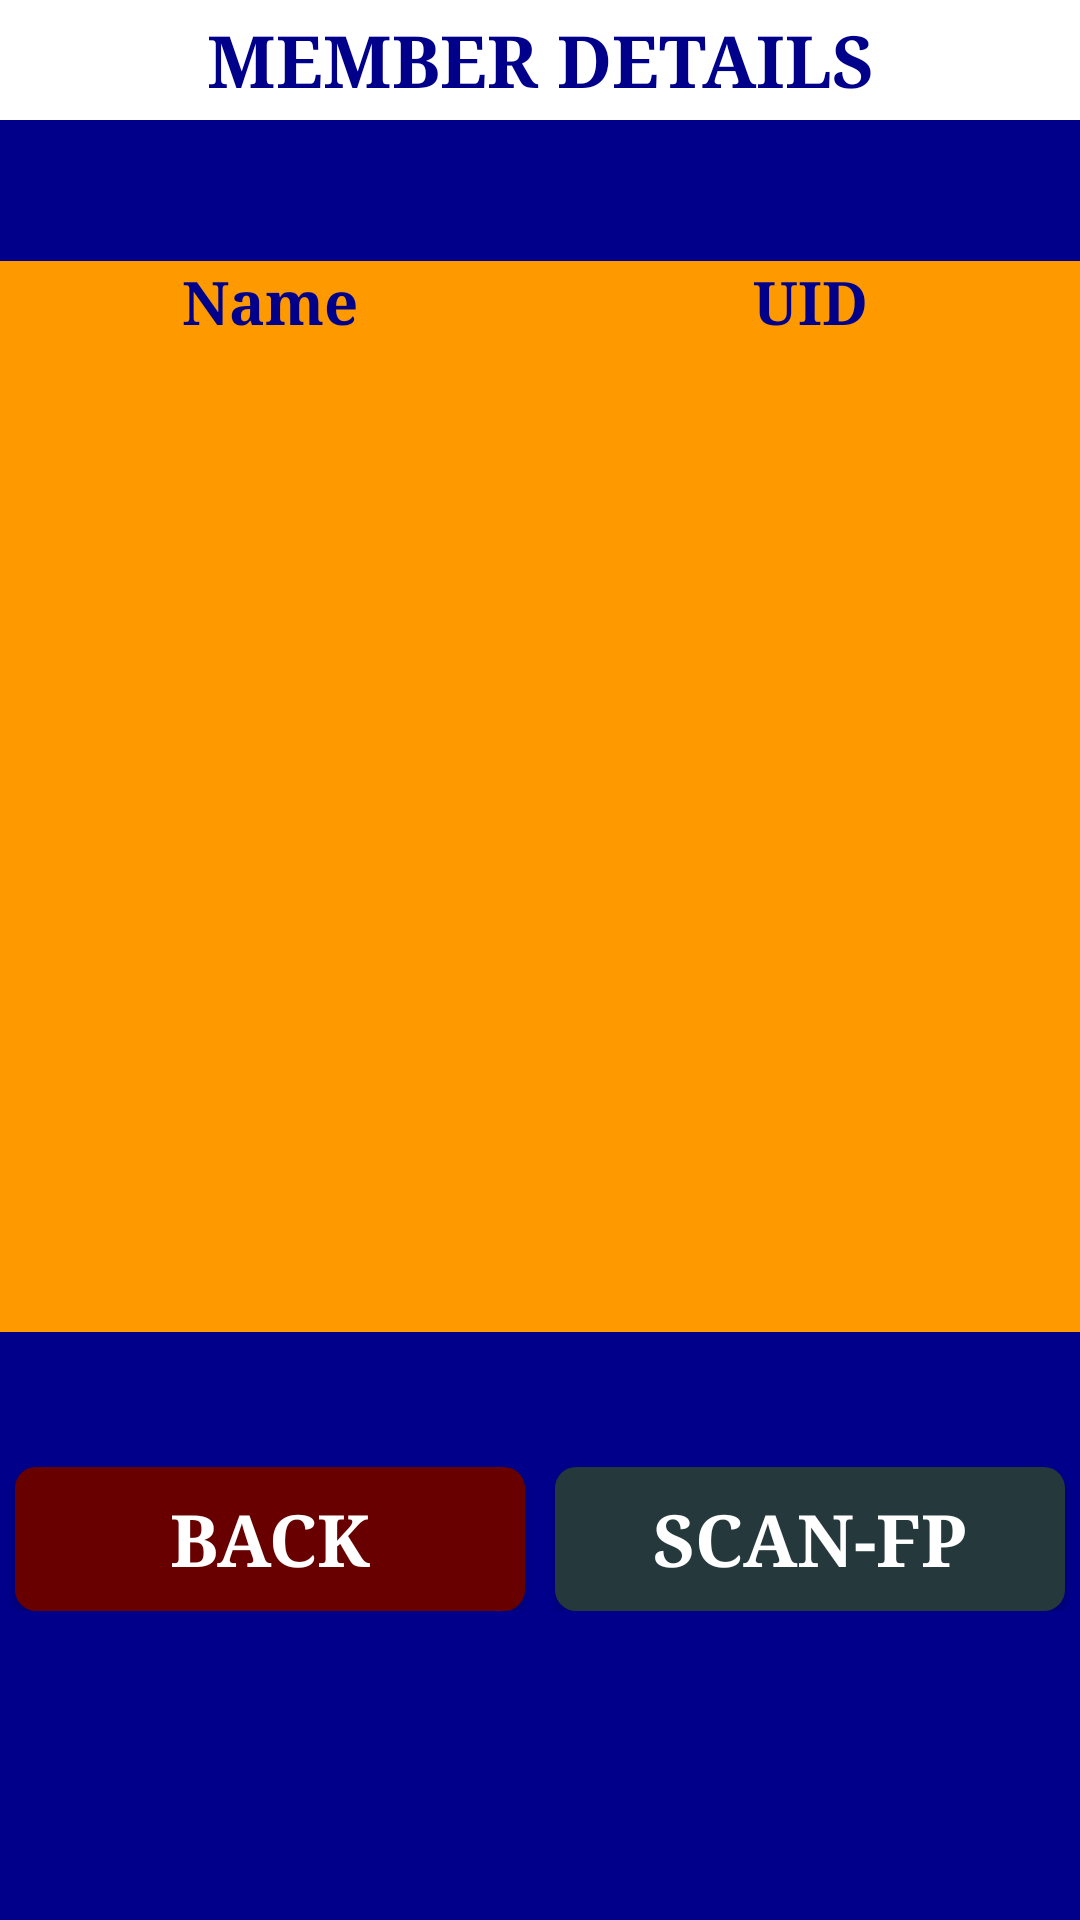

Reconstruct the res/layout file that produces this screen, plus the resources it refers to.
<!-- AndroidManifest.xml: application theme Theme.KSTOREDEMO -->
<!-- res/layout/activity_member_details.xml -->
<?xml version="1.0" encoding="utf-8"?>
<LinearLayout xmlns:android="http://schemas.android.com/apk/res/android"
    xmlns:app="http://schemas.android.com/apk/res-auto"
    xmlns:tools="http://schemas.android.com/tools"
    android:layout_width="match_parent"
    android:layout_height="match_parent"
    android:background="@color/blue"
    android:orientation="vertical"
    tools:context=".MemberDetails">

    <TextView
        android:layout_width="match_parent"
        android:layout_height="40dp"
        android:background="@color/white"
        android:fontFamily="serif"
        android:gravity="center"
        android:text="member details"
        android:textAllCaps="true"
        android:textColor="@color/blue"
        android:textSize="24sp"
        android:textStyle="bold" />

    <LinearLayout
        android:layout_width="match_parent"
        android:layout_height="wrap_content"
        android:layout_marginTop="10dp"
        android:orientation="horizontal">

        <TextView
            android:layout_width="wrap_content"
            android:layout_height="wrap_content"
            android:layout_marginStart="10dp"
            android:id="@+id/cardName"
            android:fontFamily="serif"
            android:text=""
            android:textColor="@color/white"
            android:textSize="20sp"
            android:textStyle="bold" />

        <TextView
            android:layout_width="270dp"
            android:layout_height="wrap_content"
            android:layout_marginStart="10dp"
            android:id="@+id/cardNumberView"
            android:fontFamily="serif"
            android:text=" "
            android:textColor="@color/white"
            android:textSize="20sp"
            android:textStyle="bold" />
    </LinearLayout>

    <LinearLayout
        android:layout_width="match_parent"
        android:layout_height="wrap_content"
        android:layout_marginTop="10dp"
        android:orientation="horizontal"
        android:weightSum="2">

        <TextView
            android:id="@+id/memberName"
            android:layout_width="match_parent"
            android:layout_height="match_parent"
            android:layout_weight="1"
            android:background="@color/orange"
            android:fontFamily="serif"
            android:gravity="center"
            android:text="@string/name"
            android:textColor="@color/blue"
            android:textSize="20sp"
            android:textStyle="bold" />

        <TextView
            android:id="@+id/memberCard"
            android:layout_width="match_parent"
            android:layout_height="match_parent"
            android:layout_weight="1"
            android:background="@color/orange"
            android:fontFamily="serif"
            android:gravity="center"
            android:text="@string/uid"
            android:textColor="@color/blue"
            android:textSize="20sp"
            android:textStyle="bold" />
    </LinearLayout>

    <androidx.recyclerview.widget.RecyclerView
        android:id="@+id/recyclerView"
        android:layout_width="match_parent"
        android:layout_height="330dp"
        android:background="@color/orange" />

    <LinearLayout
        android:layout_width="match_parent"
        android:layout_height="wrap_content"
        android:orientation="horizontal"
        android:layout_marginTop="40dp"
        android:weightSum="2">

        <androidx.appcompat.widget.AppCompatButton
            android:layout_width="match_parent"
            android:layout_height="wrap_content"
            android:text="Back"
            android:id="@+id/backcd"
            android:textSize="24sp"
            android:textStyle="bold"
            android:layout_weight="1"
            android:layout_marginStart="5dp"
            android:layout_marginEnd="5dp"
            android:layout_marginTop="5dp"
            android:background="@drawable/backbutton"
            android:textColor="@color/white"
            android:fontFamily="serif"/>

        <androidx.appcompat.widget.AppCompatButton
            android:layout_width="match_parent"
            android:layout_height="wrap_content"
            android:id="@+id/scanfpbtn"
            android:text="@string/scan_fp"
            android:textSize="24sp"
            android:textStyle="bold"
            android:layout_weight="1"
            android:layout_marginTop="5dp"
            android:layout_marginStart="5dp"
            android:layout_marginEnd="5dp"
            android:textColor="@color/white"
            android:background="@drawable/nextbutton"
            android:fontFamily="serif"/>
    </LinearLayout>
</LinearLayout>
<!-- resources referenced by this layout -->
<resources>
  <color name="blue">#00008b</color>
  <color name="orange">#FF9900</color>
  <color name="white">#FFFFFFFF</color>
  <!-- drawable backbutton (drawable) -->
  <?xml version="1.0" encoding="utf-8"?>
  <shape xmlns:android="http://schemas.android.com/apk/res/android">
      <solid android:color="#680000"/> 
      <corners android:radius="7dp"/> 
  
  </shape>
  <!-- drawable nextbutton (drawable) -->
  <?xml version="1.0" encoding="utf-8"?>
  <shape xmlns:android="http://schemas.android.com/apk/res/android">
      <solid android:color="#25383C"/> 
      <corners android:radius="7dp"/>
  </shape>
  <string name="name">Name</string>
  <string name="scan_fp">Scan-FP</string>
  <string name="uid">UID</string>
  <style name="Theme.KSTOREDEMO" parent="Base.Theme.KSTOREDEMO" />
  <style name="Base.Theme.KSTOREDEMO" parent="Theme.Material3.DayNight.NoActionBar">
          
          
      </style>
</resources>
